Run: headless pygame with SDL's dummy video driver; simulated clock (each Clock.tick advances the game by its frame time, no real sleeping); random seed 0; keys injected as events and as key.get_pressed() state; no mouse input.
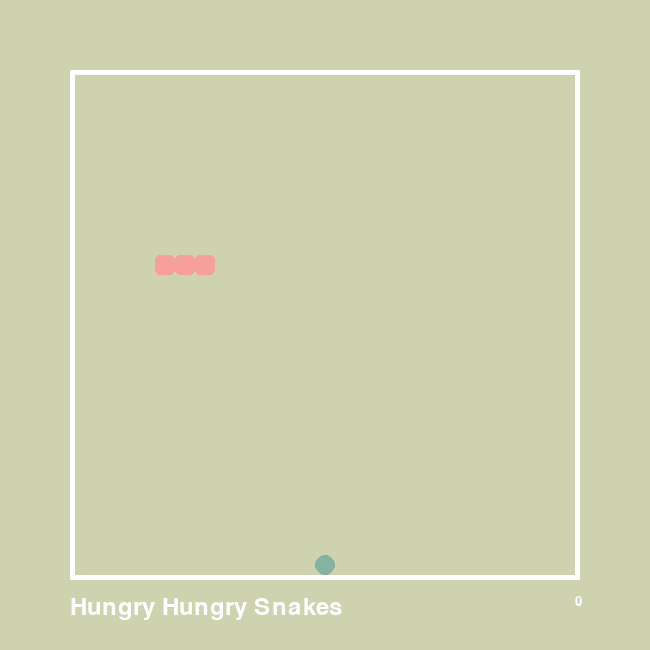
Frame 1 of 4 · flips 1–60 · no input
Frame 2 of 4 · flips 61–180 · tapped SPACE, RETURN · held RIGHT (→), D · screen unchanged from frame 1, image omitted
Frame 3 of 4 · flips 181–300 · held DOWN (↓), S · screen unchanged from frame 2, image omitted
Frame 4 of 4 · flips 301–420 · held LEFT (←), A, UP (↑), W · screen unchanged from frame 3, image omitted

The pygame program that drew these frames:


import sys, random
import pygame as pg
from pygame.math import Vector2

pg.init()

# game variables
WINDOW = 550
title_font = pg.font.Font(None, 35)
score_font = pg.font.Font(None, 20)
# colours
BLACK = (0,0,0)
GREEN = (206,210,175)
DARK = (134,178,163)
PINK = (247,159,153)
YELLOW = (253,207,175)
WHITE = (255, 255, 255)

cell_size = 20
number_of_cells = 25

OFFSET = 75

class Food:
    def __init__(self, snake_body) -> None:
        self.position = self.generate_random_pos(snake_body)
    def draw(self):
        # draw this on rect surface for collision detection
        food_rect = pg.Rect(OFFSET + self.position.x * cell_size, OFFSET+self.position.y * cell_size,
                            cell_size,cell_size)
        pg.draw.rect(screen, DARK , food_rect, 0, 10)
    
    def generate_random_cell(self):
        x = random.randint(0, number_of_cells - 1)
        y = random.randint(0, number_of_cells - 1)
        return Vector2(x,y)

    def generate_random_pos(self, snake_body):
        position = self.generate_random_cell()
        
        while position in snake_body:
            position = self.generate_random_cell()
        return position
    
class Snake:
    def __init__(self) -> None:
        self.body = [Vector2(6,9), Vector2(5,9), Vector2(4,9)]
        self.direction = Vector2(1,0)
        self.add_segment = False
    def draw(self):
        for segment in self.body:
            segment_rect = (OFFSET+segment.x * cell_size, OFFSET+segment.y * cell_size,
                            cell_size, cell_size)
            pg.draw.rect(screen, PINK, segment_rect, 0 , 5)
    def update(self):
        self.body.insert(0, self.body[0] + self.direction)
        if self.add_segment == True:
            self.add_segment = False
            
        else:
            self.body = self.body[:-1] # selecting all elements in the list execpt for the last one
    def reset(self):
        self.body = [Vector2(6,9), Vector2(5,9), Vector2(4,9)]
        self.direction = Vector2(1,0)
    
class Game:
    def __init__(self) -> None:
        self.snake = Snake()
        self.food = Food(self.snake.body)
        self.state = "RUNNING"
        self.score = 0
    def draw(self):
        self.snake.draw()
        self.food.draw()
        
    def update(self):
        if self.state == "RUNNING":
            self.snake.update()
            self.check_eat()
            self.check_border()
            self.check_tail()
        
    def check_eat(self):
        if self.snake.body[0] == self.food.position:
            self.food.position = Vector2(self.food.generate_random_pos(self.snake.body))
            self.snake.add_segment = True
            self.score += 1

            
    def check_border(self):
        if self.snake.body[0].x == number_of_cells or self.snake.body[0].x == -1:
            self.game_over()
        if self.snake.body[0].y == number_of_cells or self.snake.body[0].y == -1:
            self.game_over()
            
    def check_tail(self):
        tail = self.snake.body[1:]
        if self.snake.body[0] in tail:
            self.game_over()
            
    def game_over(self):
        self.snake.reset()
        self.food.position = Vector2(self.food.generate_random_pos(self.snake.body))
        self.state = "STOP"
        self.score = 0

screen = pg.display.set_mode((2*OFFSET + cell_size*number_of_cells, 2*OFFSET + cell_size*number_of_cells))
pg.display.set_caption("hungry hungry snake")
clock = pg.time.Clock()


UPDATE_SNAKE = pg.USEREVENT
pg.time.set_timer(UPDATE_SNAKE, 200)

game = Game()

# game loop
while True:
    
    for event in pg.event.get():
        #endloop
        if event.type == pg.QUIT:
            pg.display.quit()
            pg.quit()
            sys.exit()
            
        if event.type == UPDATE_SNAKE:
            game.update()
            
        if event.type == pg.KEYDOWN:
            if game.state == "STOP":
                game.state = "RUNNING"
            if event.key == pg.K_UP and game.snake.direction != Vector2(0,1):
                game.snake.direction = Vector2(0, -1)
            elif event.key == pg.K_DOWN and game.snake.direction != Vector2(0, -1):
                game.snake.direction = Vector2(0,1)
            elif event.key == pg.K_LEFT and game.snake.direction != Vector2(1,0):
                game.snake.direction = Vector2(-1,0)
            elif event.key == pg.K_RIGHT and game.snake.direction != Vector2(-1,0):
                game.snake.direction = Vector2(1,0)
            
   
    
    
    # update objects
    #draw
    screen.fill(GREEN)
    game.draw()
    title_surface = title_font.render("Hungry Hungry Snakes", True, WHITE)
    score_surface = score_font.render(str(game.score), True, WHITE)
    screen.blit(title_surface, (OFFSET - 5, cell_size*number_of_cells+20+OFFSET))
    screen.blit(score_surface, (OFFSET+cell_size*number_of_cells,cell_size*number_of_cells+20+OFFSET))
    pg.draw.rect(screen, WHITE, 
                 (OFFSET-5, OFFSET-5, cell_size*number_of_cells+10,cell_size*number_of_cells+10), 5)

    pg.display.update()
    clock.tick(60)
    
